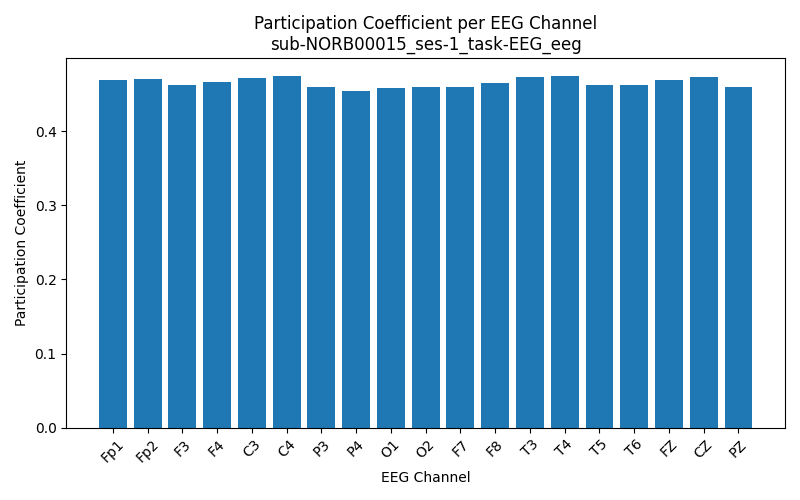

The data file committed next to this chart (first rows):
Channel, Participation_Coefficient
Fp1, 0.4694
Fp2, 0.4712
F3, 0.4622
F4, 0.4672
C3, 0.4716
C4, 0.4751
P3, 0.4598
P4, 0.4549
O1, 0.4585
O2, 0.4603
F7, 0.4601
F8, 0.4654
T3, 0.4734
T4, 0.475
T5, 0.4625
T6, 0.4621
FZ, 0.4696
CZ, 0.4729
PZ, 0.4598
